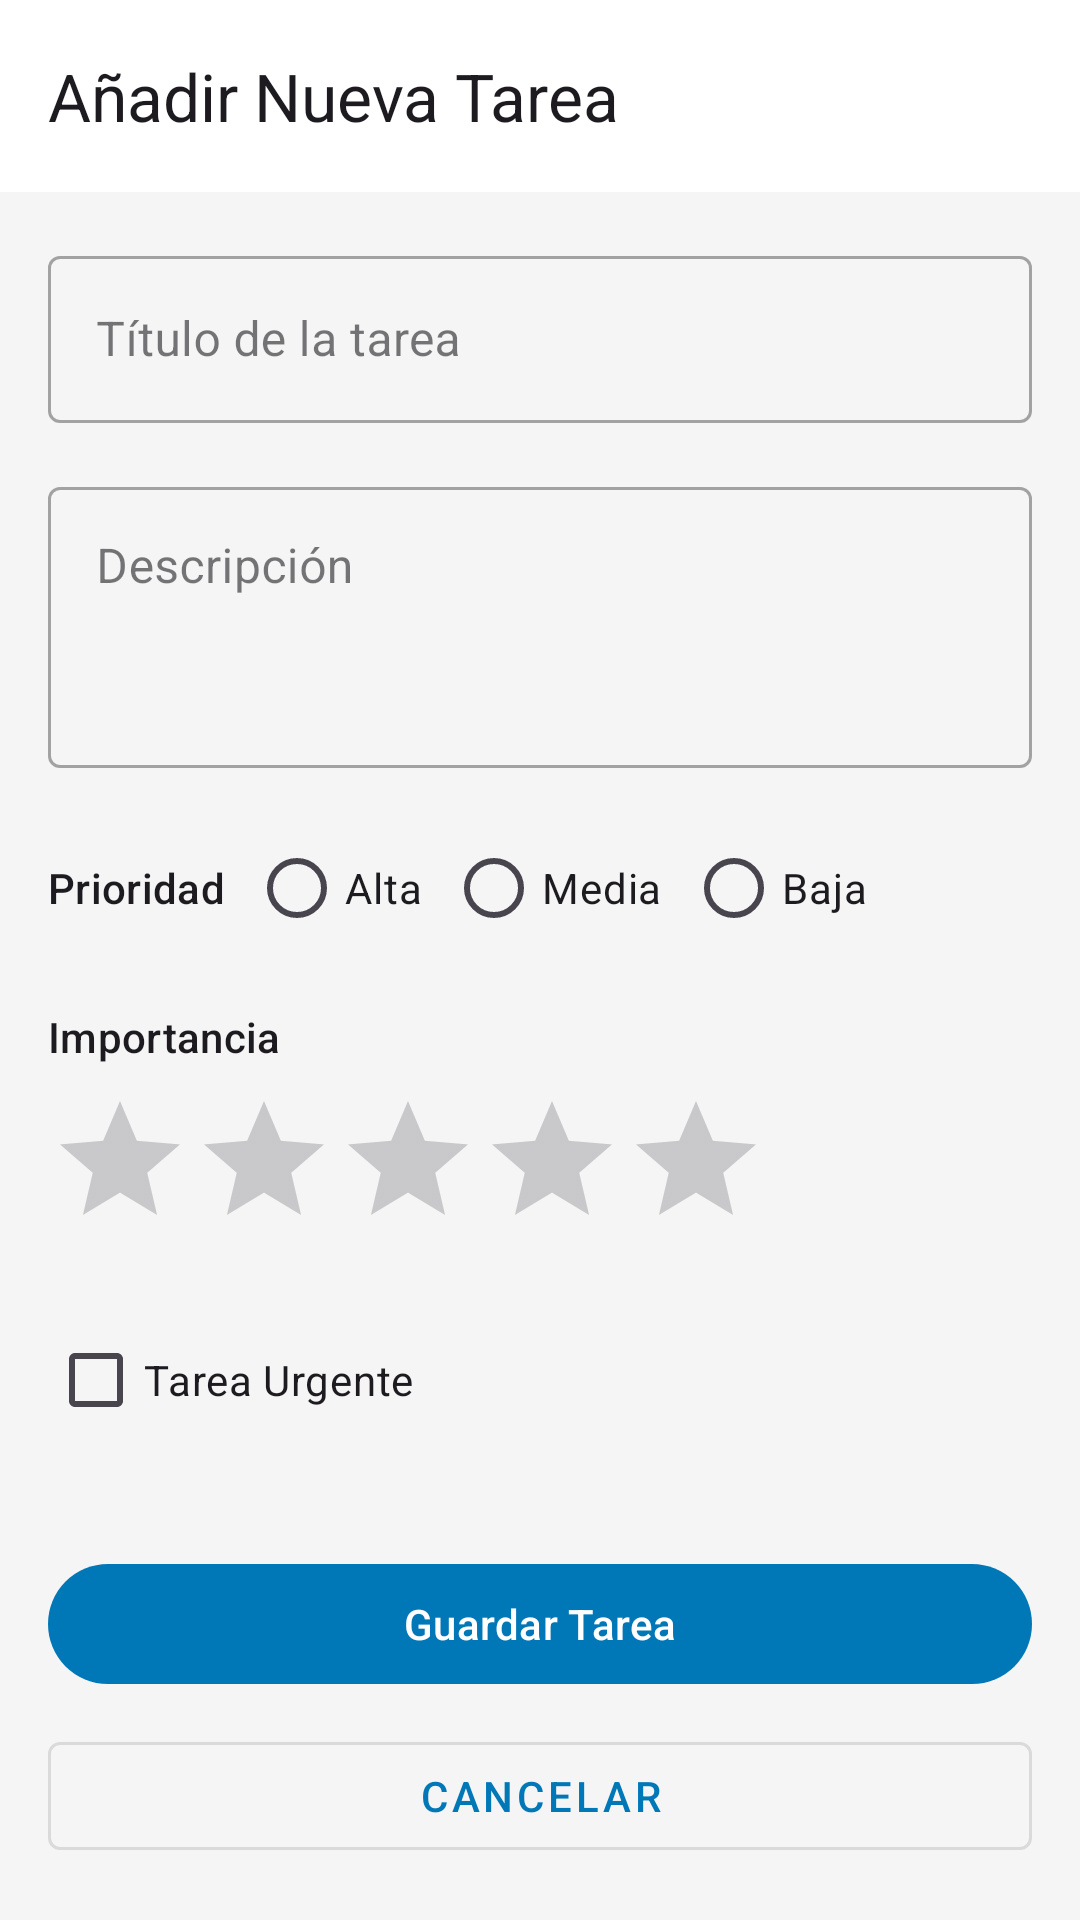

Android layout source for this screen:
<!-- AndroidManifest.xml: application theme Theme.TaskMaster -->
<!-- res/layout/activity_add_task.xml -->
<?xml version="1.0" encoding="utf-8"?>
<androidx.constraintlayout.widget.ConstraintLayout
    xmlns:android="http://schemas.android.com/apk/res/android"
    xmlns:app="http://schemas.android.com/apk/res-auto"
    xmlns:tools="http://schemas.android.com/tools"
    android:layout_width="match_parent"
    android:layout_height="match_parent"
    tools:context=".ui.AddTaskActivity">

    <com.google.android.material.appbar.AppBarLayout
        android:id="@+id/app_bar_layout_add_task"
        android:layout_width="0dp"
        android:layout_height="wrap_content"
        app:layout_constraintTop_toTopOf="parent"
        app:layout_constraintStart_toStartOf="parent"
        app:layout_constraintEnd_toEndOf="parent">

        <com.google.android.material.appbar.MaterialToolbar
            android:id="@+id/toolbar_add_task"
            android:layout_width="match_parent"
            android:layout_height="?attr/actionBarSize"
            app:title="@string/add_task_screen_title" />

    </com.google.android.material.appbar.AppBarLayout>

    <ScrollView
        android:layout_width="0dp"
        android:layout_height="0dp"
        android:fillViewport="true"
        app:layout_constraintTop_toBottomOf="@+id/app_bar_layout_add_task"
        app:layout_constraintBottom_toBottomOf="parent"
        app:layout_constraintStart_toStartOf="parent"
        app:layout_constraintEnd_toEndOf="parent">

        <androidx.constraintlayout.widget.ConstraintLayout
            android:layout_width="match_parent"
            android:layout_height="wrap_content"
            android:padding="16dp">

            <com.google.android.material.textfield.TextInputLayout
                android:id="@+id/til_task_title"
                style="@style/Widget.MaterialComponents.TextInputLayout.OutlinedBox"
                android:layout_width="0dp"
                android:layout_height="wrap_content"
                android:hint="@string/hint_task_title"
                app:layout_constraintTop_toTopOf="parent"
                app:layout_constraintStart_toStartOf="parent"
                app:layout_constraintEnd_toEndOf="parent">

                <com.google.android.material.textfield.TextInputEditText
                    android:id="@+id/etTitle"
                    android:layout_width="match_parent"
                    android:layout_height="wrap_content"
                    android:inputType="textCapSentences"/>
            </com.google.android.material.textfield.TextInputLayout>

            <com.google.android.material.textfield.TextInputLayout
                android:id="@+id/til_task_description"
                style="@style/Widget.MaterialComponents.TextInputLayout.OutlinedBox"
                android:layout_width="0dp"
                android:layout_height="wrap_content"
                android:layout_marginTop="16dp"
                android:hint="@string/hint_task_description"
                app:layout_constraintTop_toBottomOf="@+id/til_task_title"
                app:layout_constraintStart_toStartOf="parent"
                app:layout_constraintEnd_toEndOf="parent">

                <com.google.android.material.textfield.TextInputEditText
                    android:id="@+id/etDescription"
                    android:layout_width="match_parent"
                    android:layout_height="wrap_content"
                    android:inputType="textCapSentences|textMultiLine"
                    android:minLines="3"
                    android:gravity="top"/>
            </com.google.android.material.textfield.TextInputLayout>

            <TableLayout
                android:id="@+id/tl_priority_section"
                android:layout_width="0dp"
                android:layout_height="wrap_content"
                android:layout_marginTop="16dp"
                app:layout_constraintTop_toBottomOf="@+id/til_task_description"
                app:layout_constraintStart_toStartOf="parent"
                app:layout_constraintEnd_toEndOf="parent">

                <TableRow>
                    <TextView
                        android:id="@+id/tv_priority_label"
                        android:layout_width="wrap_content"
                        android:layout_height="wrap_content"
                        android:text="@string/label_priority"
                        android:textAppearance="?attr/textAppearanceLabelLarge"
                        android:layout_gravity="center_vertical"
                        android:paddingEnd="8dp"
                        tools:ignore="RtlSymmetry"/>

                    <RadioGroup
                        android:id="@+id/radioGroup"
                        android:layout_width="wrap_content"
                        android:layout_height="wrap_content"
                        android:orientation="horizontal">

                        <RadioButton
                            android:id="@+id/rbAlta"
                            android:layout_width="wrap_content"
                            android:layout_height="wrap_content"
                            android:text="@string/priority_high"/>
                        <RadioButton
                            android:id="@+id/rbMedia"
                            android:layout_width="wrap_content"
                            android:layout_height="wrap_content"
                            android:layout_marginStart="8dp"
                            android:text="@string/priority_medium"/>
                        <RadioButton
                            android:id="@+id/rbBaja"
                            android:layout_width="wrap_content"
                            android:layout_height="wrap_content"
                            android:layout_marginStart="8dp"
                            android:text="@string/priority_low"/>
                    </RadioGroup>
                </TableRow>
            </TableLayout>

            <TextView
                android:id="@+id/tv_importance_label"
                android:layout_width="wrap_content"
                android:layout_height="wrap_content"
                android:layout_marginTop="16dp"
                android:text="@string/label_importance"
                android:textAppearance="?attr/textAppearanceLabelLarge"
                app:layout_constraintTop_toBottomOf="@+id/tl_priority_section"
                app:layout_constraintStart_toStartOf="parent"/>

            <RatingBar
                android:id="@+id/ratingImportance"
                android:layout_width="wrap_content"
                android:layout_height="wrap_content"
                android:layout_marginTop="8dp"
                android:numStars="5"
                android:stepSize="1"
                app:layout_constraintTop_toBottomOf="@+id/tv_importance_label"
                app:layout_constraintStart_toStartOf="parent"/>

            <CheckBox
                android:id="@+id/cb_urgent_task"
                android:layout_width="wrap_content"
                android:layout_height="wrap_content"
                android:layout_marginTop="16dp"
                android:text="@string/checkbox_urgent_task"
                app:layout_constraintTop_toBottomOf="@+id/ratingImportance"
                app:layout_constraintStart_toStartOf="parent"/>

            <com.google.android.material.button.MaterialButton
                android:id="@+id/btnSave"
                android:layout_width="0dp"
                android:layout_height="wrap_content"
                android:layout_marginTop="32dp"
                android:text="@string/button_save_task"
                app:layout_constraintTop_toBottomOf="@+id/cb_urgent_task"
                app:layout_constraintStart_toStartOf="parent"
                app:layout_constraintEnd_toEndOf="parent"
                app:layout_constraintBottom_toTopOf="@+id/btnCancel"/>

            <com.google.android.material.button.MaterialButton
                android:id="@+id/btnCancel"
                style="@style/Widget.MaterialComponents.Button.OutlinedButton"
                android:layout_width="0dp"
                android:layout_height="wrap_content"
                android:layout_marginTop="8dp"
                android:text="@string/button_cancel"
                app:layout_constraintTop_toBottomOf="@+id/btnSave"
                app:layout_constraintStart_toStartOf="parent"
                app:layout_constraintEnd_toEndOf="parent"
                app:layout_constraintBottom_toBottomOf="parent"/>

        </androidx.constraintlayout.widget.ConstraintLayout>
    </ScrollView>
</androidx.constraintlayout.widget.ConstraintLayout>
<!-- resources referenced by this layout -->
<resources>
  <string name="add_task_screen_title">Añadir Nueva Tarea</string>
  <string name="button_cancel">Cancelar</string>
  <string name="button_save_task">Guardar Tarea</string>
  <string name="checkbox_urgent_task">Tarea Urgente</string>
  <string name="hint_task_description">Descripción</string>
  <string name="hint_task_title">Título de la tarea</string>
  <string name="label_importance">Importancia</string>
  <string name="label_priority">Prioridad</string>
  <string name="priority_high">Alta</string>
  <string name="priority_low">Baja</string>
  <string name="priority_medium">Media</string>
  <style name="Theme.TaskMaster" parent="Base.Theme.TaskMaster" />
  <style name="Base.Theme.TaskMaster" parent="Theme.Material3.DayNight.NoActionBar">
          
          <item name="colorPrimary">@color/md_theme_primary</item>
          <item name="colorOnPrimary">@color/md_theme_onPrimary</item>
          <item name="colorPrimaryContainer">@color/md_theme_primaryContainer</item>
          <item name="colorOnPrimaryContainer">@color/md_theme_onPrimaryContainer</item>
          
          <item name="colorSecondary">@color/md_theme_secondary</item>
          <item name="colorOnSecondary">@color/md_theme_onSecondary</item>
          <item name="colorSecondaryContainer">@color/md_theme_secondaryContainer</item>
          <item name="colorOnSecondaryContainer">@color/md_theme_onSecondaryContainer</item>
          
          <item name="colorTertiary">@color/md_theme_tertiary</item>
          <item name="colorOnTertiary">@color/md_theme_onTertiary</item>
          <item name="colorTertiaryContainer">@color/md_theme_tertiaryContainer</item>
          <item name="colorOnTertiaryContainer">@color/md_theme_onTertiaryContainer</item>
          
          <item name="colorError">@color/md_theme_error</item>
          <item name="colorOnError">@color/md_theme_onError</item>
          <item name="colorErrorContainer">@color/md_theme_errorContainer</item>
          <item name="colorOnErrorContainer">@color/md_theme_onErrorContainer</item>
          
          <item name="android:colorBackground">@color/md_theme_background</item>
          <item name="colorOnBackground">@color/md_theme_onBackground</item>
          
          <item name="colorSurface">@color/md_theme_surface</item>
          <item name="colorOnSurface">@color/md_theme_onSurface</item>
          <item name="colorSurfaceVariant">@color/md_theme_surfaceVariant</item>
          <item name="colorOnSurfaceVariant">@color/md_theme_onSurfaceVariant</item>
          
          <item name="colorOutline">@color/md_theme_outline</item>
  
          
          
          
  
          
          <item name="android:windowLightStatusBar" tools:targetApi="m">true</item>
          
  
      </style>
  <color name="md_theme_primary">#0077B6</color>
  <color name="md_theme_onPrimary">#FFFFFF</color>
  <color name="md_theme_primaryContainer">#CAF0F8</color>
  <color name="md_theme_onPrimaryContainer">#001F2A</color>
  <color name="md_theme_secondary">#00B4D8</color>
  <color name="md_theme_onSecondary">#FFFFFF</color>
  <color name="md_theme_secondaryContainer">#ADE8F4</color>
  <color name="md_theme_onSecondaryContainer">#001F2A</color>
  <color name="md_theme_tertiary">#90E0EF</color>
  <color name="md_theme_onTertiary">#000000</color>
  <color name="md_theme_tertiaryContainer">#CAF0F8</color>
  <color name="md_theme_onTertiaryContainer">#001F2A</color>
  <color name="md_theme_error">#B00020</color>
  <color name="md_theme_onError">#FFFFFF</color>
  <color name="md_theme_errorContainer">#FFDAD6</color>
  <color name="md_theme_onErrorContainer">#410002</color>
  <color name="md_theme_background">#F5F5F5</color>
  <color name="md_theme_onBackground">#1C1B1F</color>
  <color name="md_theme_surface">#FFFFFF</color>
  <color name="md_theme_onSurface">#1C1B1F</color>
  <color name="md_theme_surfaceVariant">#E7E0EC</color>
  <color name="md_theme_onSurfaceVariant">#49454F</color>
  <color name="md_theme_outline">#79747E</color>
</resources>
